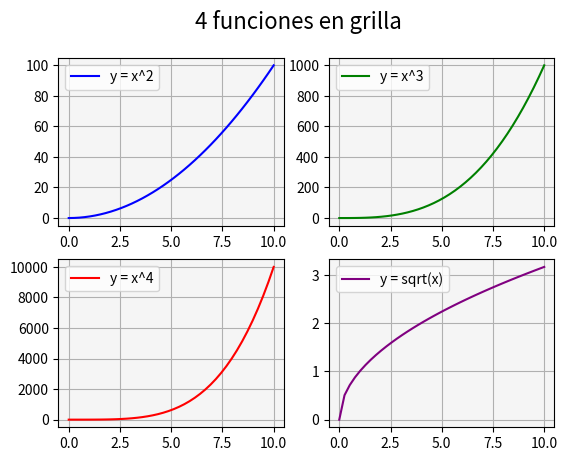

Reproduce this figure in Python.
# Matplotlib [Python]
# Ejercicios de práctica

# Autor: Prof.Ing.Jesús González
# Version: 2.0

# IMPORTANTE: NO borrar los comentarios
# que aparecen en verde con el hashtag "#"

import numpy as np
import matplotlib.pyplot as plt

def grid():
    x = np.linspace(0, 10, 40)

    y1 = x**2
    y2 = x**3
    y3 = x**4
    y4 = np.sqrt(x)

    fig = plt.figure()
    fig.suptitle('Grilla con 4 funciones', fontsize=16)

    # Crear 4 subplots (2 filas, 2 columnas)
    ax1 = fig.add_subplot(2, 2, 1)
    ax2 = fig.add_subplot(2, 2, 2)
    ax3 = fig.add_subplot(2, 2, 3)
    ax4 = fig.add_subplot(2, 2, 4)

    # Gráfico 1
    ax1.plot(x, y1, color='blue', label='y = x^2')
    ax1.set_title("y = x^2")
    ax1.grid()
    ax1.legend()

    # Gráfico 2
    ax2.plot(x, y2, color='green', label='y = x^3')
    ax2.set_title("y = x^3")
    ax2.grid()
    ax2.legend()

    # Gráfico 3
    ax3.plot(x, y3, color='red', label='y = x^4')
    ax3.set_title("y = x^4")
    ax3.grid()
    ax3.legend()

    # Gráfico 4
    ax4.plot(x, y4, color='purple', label='y = sqrt(x)')
    ax4.set_title("y = sqrt(x)")
    ax4.grid()
    ax4.legend()

    plt.show()


if __name__ == '__main__':
    print("Bienvenidos a otra clase con Python")
    print("Line Plot: Figura con múltiples gráficos")

    x = np.linspace(0, 10, 40)

    y1 = x**2
    y2 = x**3
    y3 = x**4
    y4 = np.sqrt(x)

    # Crear figura
    fig = plt.figure()
    fig.suptitle('4 funciones en grilla', fontsize=16)

    # Subplots 2x2
    ax1 = fig.add_subplot(2, 2, 1)
    ax2 = fig.add_subplot(2, 2, 2)
    ax3 = fig.add_subplot(2, 2, 3)
    ax4 = fig.add_subplot(2, 2, 4)

    # Graficar
    ax1.plot(x, y1, color='blue', label='y = x^2')
    ax2.plot(x, y2, color='green', label='y = x^3')
    ax3.plot(x, y3, color='red', label='y = x^4')
    ax4.plot(x, y4, color='purple', label='y = sqrt(x)')

    # Estética
    for ax in [ax1, ax2, ax3, ax4]:
        ax.grid()
        ax.set_facecolor('whitesmoke')
        ax.legend()

    plt.show()

    print("terminamos")
